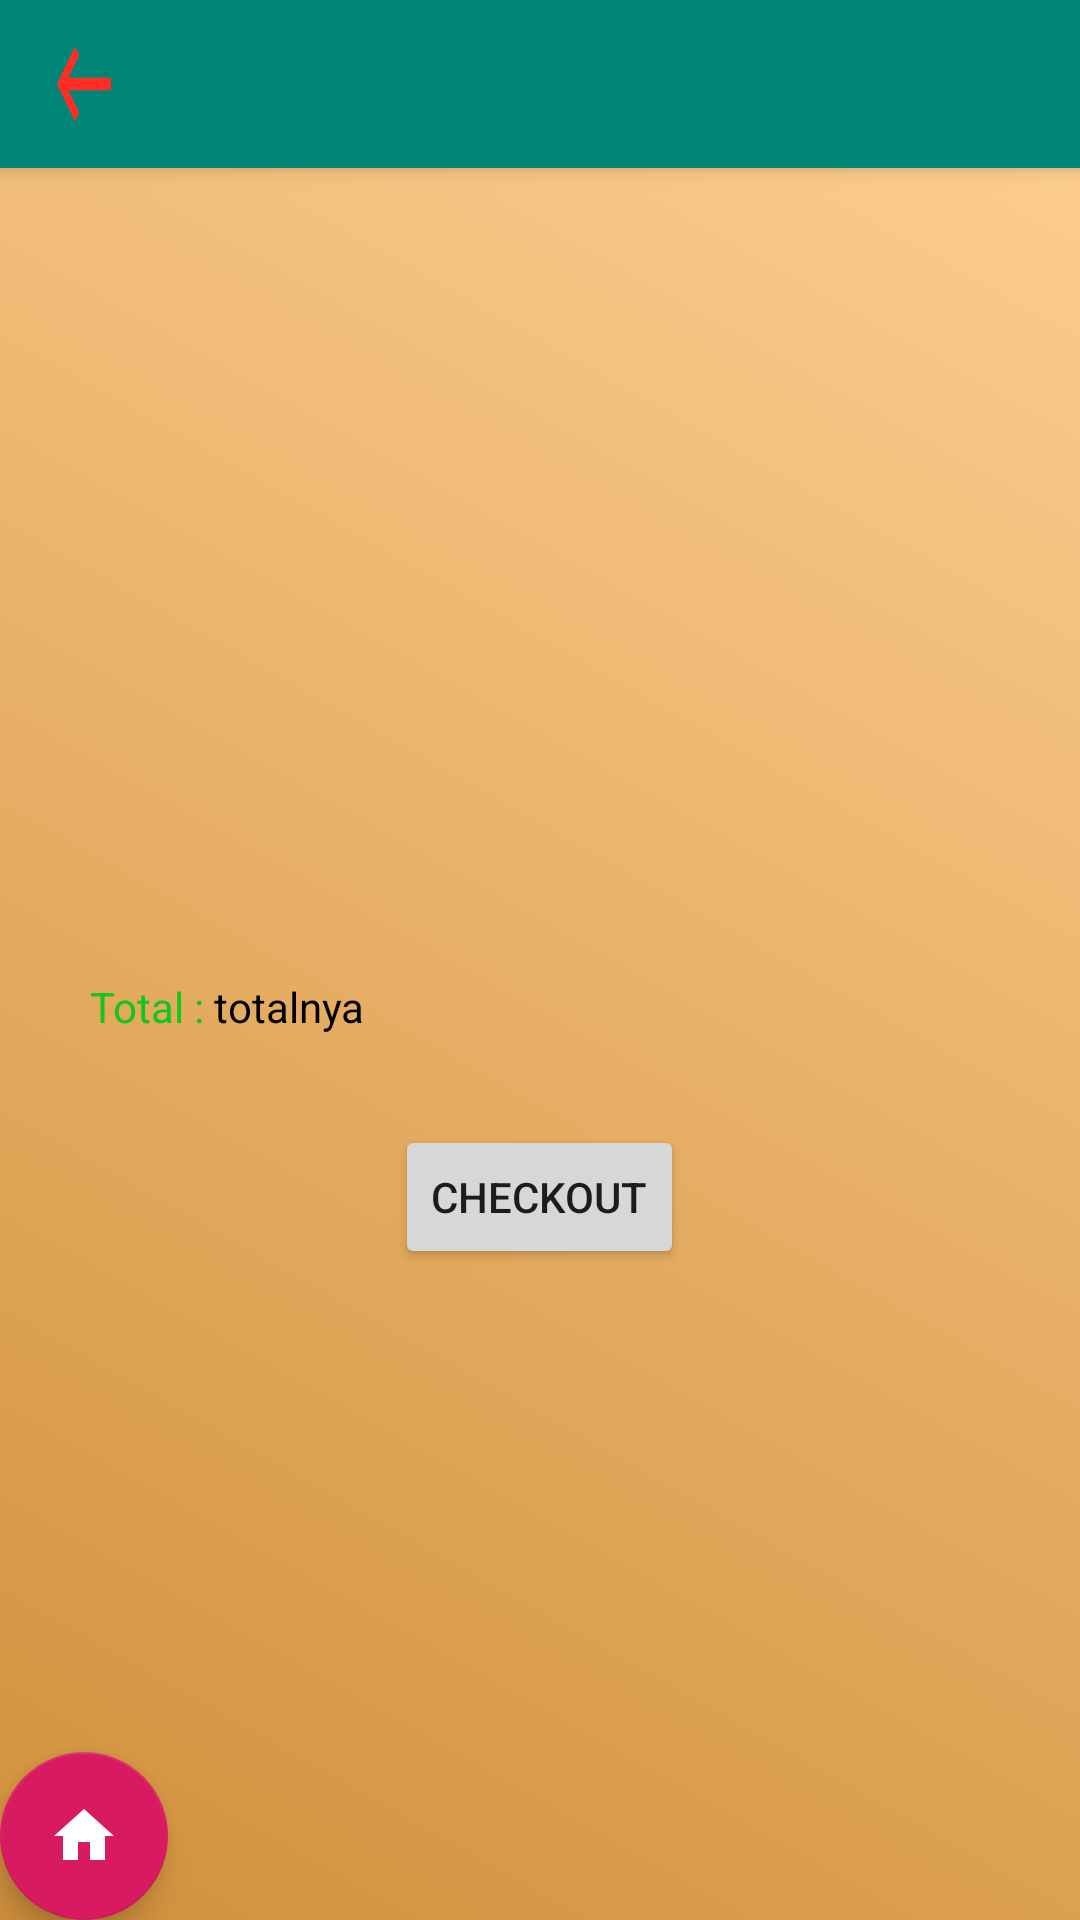

Reconstruct the res/layout file that produces this screen, plus the resources it refers to.
<!-- AndroidManifest.xml: application theme AppTheme -->
<!-- res/layout/activity_user_order.xml -->
<?xml version="1.0" encoding="utf-8"?>
<androidx.coordinatorlayout.widget.CoordinatorLayout
    xmlns:android="http://schemas.android.com/apk/res/android"
    xmlns:app="http://schemas.android.com/apk/res-auto"
    xmlns:tools="http://schemas.android.com/tools"
    android:layout_width="match_parent"
    android:layout_height="match_parent"
    tools:context=".UserActivity.Menu.OrderActivity"
    android:background="@drawable/bg_cocoa_all">

    <com.google.android.material.appbar.AppBarLayout
        android:layout_height="wrap_content"
        android:layout_width="match_parent"
        android:theme="@style/AppTheme.AppBarOverlay">

        <androidx.appcompat.widget.Toolbar
            android:id="@+id/toolbar"
            android:layout_width="match_parent"
            android:layout_height="?attr/actionBarSize"
            android:background="?attr/colorPrimary"
            app:popupTheme="@style/AppTheme.PopupOverlay">

            <ImageView
                android:id="@+id/imgBackMenu"
                android:layout_width="wrap_content"
                android:layout_height="50dp"
                android:background="@drawable/ic_keyboard_backspace_black_24dp"
                />

        </androidx.appcompat.widget.Toolbar>


    </com.google.android.material.appbar.AppBarLayout>


    <include layout="@layout/content_user_order"/>

    <com.google.android.material.floatingactionbutton.FloatingActionButton
        android:id="@+id/fab_order_home_user"
        android:layout_width="wrap_content"
        android:layout_height="wrap_content"
        android:layout_gravity="bottom"
        android:layout_margin="@dimen/fab_margin"

        android:tint="@android:color/white"
        app:srcCompat="@drawable/ic_home_black_24dp"/>


</androidx.coordinatorlayout.widget.CoordinatorLayout>
<!-- res/layout/content_user_order.xml (included above) -->
<?xml version="1.0" encoding="utf-8"?>
<RelativeLayout
    xmlns:android="http://schemas.android.com/apk/res/android"
    xmlns:tools="http://schemas.android.com/tools"
    xmlns:app="http://schemas.android.com/apk/res-auto"
    android:layout_width="match_parent"
    android:layout_height="match_parent"
    app:layout_behavior="@string/appbar_scrolling_view_behavior"
    tools:showIn="@layout/activity_user_order"
    tools:context=".UserActivity.Menu.OrderActivity">

    <ListView
        android:id="@+id/lv_user_order"
        android:layout_width="match_parent"
        android:layout_height="250dp"/>

    <TextView
        android:id="@+id/txt_total"
        android:layout_below="@+id/lv_user_order"
        android:layout_width="wrap_content"
        android:layout_height="wrap_content"
        android:text="Total : "
        android:layout_marginStart="30dp"
        android:layout_marginTop="20dp"
        android:textColor="#11C71B"
        />

    <TextView
        android:id="@+id/txt_hasil_total"
        android:layout_width="wrap_content"
        android:layout_height="wrap_content"
        android:text="totalnya"
        android:layout_below="@+id/lv_user_order"
        android:layout_toRightOf="@+id/txt_total"
        android:layout_marginTop="20dp"
        android:textColor="#000"
        />

    <Button
        android:layout_width="wrap_content"
        android:layout_height="wrap_content"
        android:text="CheckOut"
        android:id="@+id/btn_checkout"
        android:layout_below="@+id/txt_total"
        android:layout_centerHorizontal="true"
        android:layout_marginTop="30dp"
        />

</RelativeLayout>
<!-- resources referenced by this layout -->
<resources>
  <!-- drawable bg_cocoa_all (drawable) -->
  <?xml version="1.0" encoding="utf-8"?>
  <animation-list xmlns:android="http://schemas.android.com/apk/res/android">
      <item
          android:drawable="@drawable/bg_cocoa"
          android:duration="2500" />
  
      <item
          android:drawable="@drawable/bg_cocoatwo"
          android:duration="2500" />
  
      <item
          android:drawable="@drawable/bg_coco_third"
          android:duration="2500" />
  
  </animation-list>
  <!-- drawable ic_home_black_24dp (drawable) -->
  <vector android:height="24dp" android:tint="#398BFF"
      android:viewportHeight="24.0" android:viewportWidth="24.0"
      android:width="24dp" xmlns:android="http://schemas.android.com/apk/res/android">
      <path android:fillColor="#FF000000" android:pathData="M10,20v-6h4v6h5v-8h3L12,3 2,12h3v8z"/>
  </vector>
  <!-- drawable ic_keyboard_backspace_black_24dp (drawable) -->
  <vector android:height="24dp" android:tint="#FF2D23"
      android:viewportHeight="24.0" android:viewportWidth="24.0"
      android:width="24dp" xmlns:android="http://schemas.android.com/apk/res/android">
      <path android:fillColor="#FF000000" android:pathData="M21,11H6.83l3.58,-3.59L9,6l-6,6 6,6 1.41,-1.41L6.83,13H21z"/>
  </vector>
  <style name="AppTheme.AppBarOverlay" parent="ThemeOverlay.AppCompat.Dark.ActionBar" />
  <style name="AppTheme.PopupOverlay" parent="ThemeOverlay.AppCompat.Light" />
  <style name="AppTheme" parent="Theme.AppCompat.Light.DarkActionBar">
          
          <item name="colorPrimary">@color/colorPrimary</item>
          <item name="colorPrimaryDark">@color/colorPrimaryDark</item>
          <item name="colorAccent">@color/colorAccent</item>
      </style>
  <!-- drawable bg_cocoa (drawable) -->
  <?xml version="1.0" encoding="utf-8"?>
  <shape xmlns:android="http://schemas.android.com/apk/res/android">
      <gradient
          android:angle="45"
          android:startColor="#d1913c"
          android:endColor="#ffd194"/>
  </shape>
  <!-- drawable bg_cocoatwo (drawable) -->
  <?xml version="1.0" encoding="utf-8"?>
  <shape xmlns:android="http://schemas.android.com/apk/res/android">
      <gradient
          android:angle="225"
          android:startColor="#F3AC92"
          android:endColor="#d1913c"/>
  </shape>
  <!-- drawable bg_coco_third (drawable-v24) -->
  <?xml version="1.0" encoding="utf-8"?>
  <shape xmlns:android="http://schemas.android.com/apk/res/android">
      <gradient
          android:angle="180"
          android:startColor="#ffc3a0"
          android:endColor="#FFAFBD"/>
  </shape>
  <color name="colorPrimary">#008577</color>
  <color name="colorPrimaryDark">#00574B</color>
  <color name="colorAccent">#D81B60</color>
</resources>
